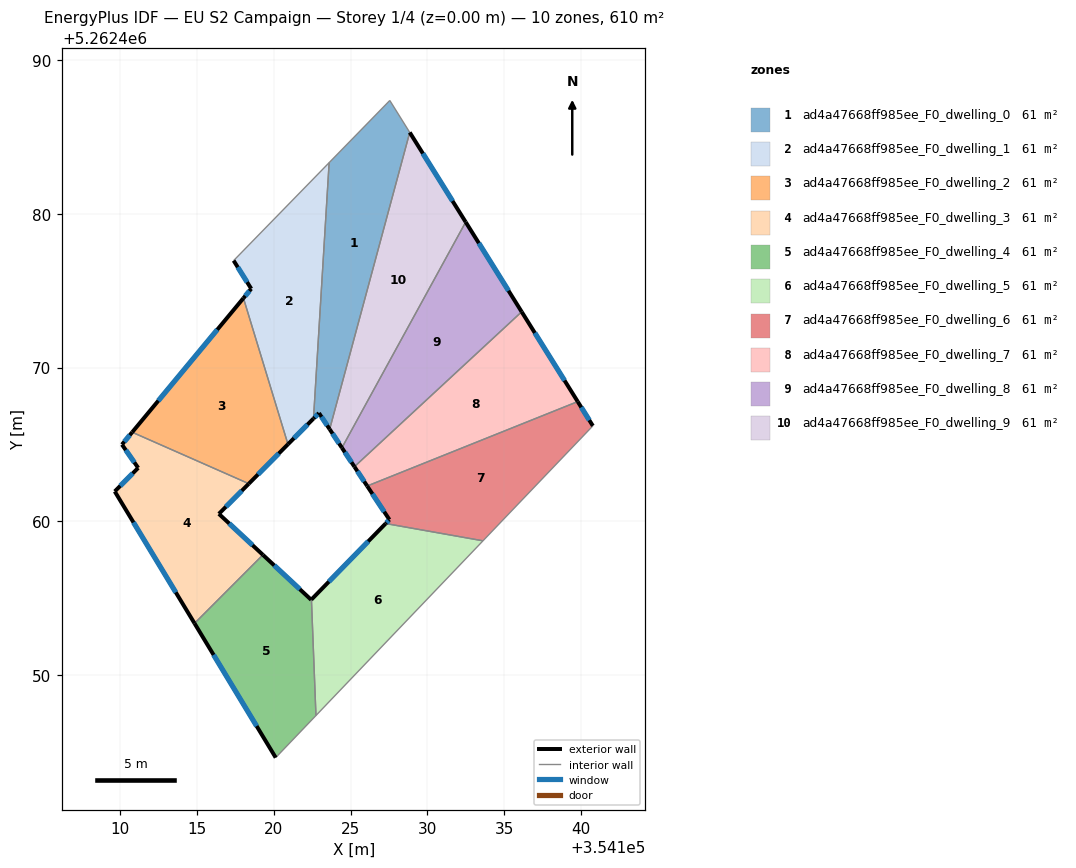
=== STOREY PLAN SPEC (per zone: floor XY polygon, exterior-wall plan segments, windows/doors) ===
zone 1: ad4a47668ff985ee_F0_dwelling_0  (61.0 m²)
  floor: (354127.55, 5262487.36) (354128.85, 5262485.29) (354123.64, 5262465.99) (354122.95, 5262467.04) (354122.59, 5262466.68) (354123.61, 5262483.32)
  exterior wall: (354122.95, 5262467.04) – (354123.64, 5262465.99)  [1.3 m]
    window: (354123.11, 5262466.79) – (354123.48, 5262466.23)  [1.1 m²]
  exterior wall: (354122.59, 5262466.68) – (354122.95, 5262467.04)  [0.5 m]
    window: (354122.68, 5262466.77) – (354122.86, 5262466.96)  [0.4 m²]
  interior walls: 4
zone 2: ad4a47668ff985ee_F0_dwelling_1  (61.0 m²)
  floor: (354123.61, 5262483.32) (354122.59, 5262466.68) (354120.93, 5262465.01) (354118.04, 5262474.51) (354118.54, 5262475.12) (354117.40, 5262476.95)
  exterior wall: (354120.93, 5262465.01) – (354122.59, 5262466.68)  [2.4 m]
    window: (354121.32, 5262465.40) – (354122.20, 5262466.29)  [2.0 m²]
  exterior wall: (354118.54, 5262475.12) – (354118.04, 5262474.51)  [0.8 m]
    window: (354118.43, 5262474.98) – (354118.16, 5262474.65)  [0.7 m²]
  exterior wall: (354117.40, 5262476.95) – (354118.54, 5262475.12)  [2.2 m]
    window: (354117.67, 5262476.52) – (354118.28, 5262475.55)  [1.8 m²]
  interior walls: 3
zone 3: ad4a47668ff985ee_F0_dwelling_2  (61.0 m²)
  floor: (354118.04, 5262474.51) (354120.93, 5262465.01) (354118.39, 5262462.45) (354110.80, 5262465.79)
  exterior wall: (354118.39, 5262462.45) – (354120.93, 5262465.01)  [3.6 m]
    window: (354118.99, 5262463.05) – (354120.34, 5262464.41)  [3.0 m²]
  exterior wall: (354118.04, 5262474.51) – (354110.80, 5262465.79)  [11.3 m]
    window: (354116.34, 5262472.46) – (354112.50, 5262467.84)  [9.6 m²]
  interior walls: 2
zone 4: ad4a47668ff985ee_F0_dwelling_3  (61.0 m²)
  floor: (354118.39, 5262462.45) (354116.44, 5262460.49) (354119.30, 5262457.82) (354114.86, 5262453.37) (354109.67, 5262461.94) (354111.19, 5262463.47) (354110.14, 5262464.99) (354110.80, 5262465.79)
  exterior wall: (354110.80, 5262465.79) – (354110.14, 5262464.99)  [1.0 m]
    window: (354110.65, 5262465.60) – (354110.30, 5262465.18)  [0.9 m²]
  exterior wall: (354116.44, 5262460.49) – (354118.39, 5262462.45)  [2.8 m]
    window: (354116.90, 5262460.95) – (354117.93, 5262461.99)  [2.3 m²]
  exterior wall: (354119.30, 5262457.82) – (354116.44, 5262460.49)  [3.9 m]
    window: (354118.63, 5262458.45) – (354117.11, 5262459.86)  [3.3 m²]
  exterior wall: (354109.67, 5262461.94) – (354114.86, 5262453.37)  [10.0 m]
    window: (354110.89, 5262459.93) – (354113.64, 5262455.38)  [8.5 m²]
  exterior wall: (354111.19, 5262463.47) – (354109.67, 5262461.94)  [2.2 m]
    window: (354110.84, 5262463.11) – (354110.03, 5262462.30)  [1.8 m²]
  exterior wall: (354110.14, 5262464.99) – (354111.19, 5262463.47)  [1.8 m]
    window: (354110.39, 5262464.63) – (354110.95, 5262463.83)  [1.6 m²]
  interior walls: 2
zone 5: ad4a47668ff985ee_F0_dwelling_4  (61.0 m²)
  floor: (354122.46, 5262454.92) (354122.75, 5262447.37) (354120.14, 5262444.64) (354114.86, 5262453.37) (354119.30, 5262457.82) (354122.44, 5262454.90)
  exterior wall: (354122.44, 5262454.90) – (354119.30, 5262457.82)  [4.3 m]
    window: (354121.71, 5262455.58) – (354120.04, 5262457.13)  [3.6 m²]
  exterior wall: (354122.46, 5262454.92) – (354122.44, 5262454.90)  [0.0 m]
  exterior wall: (354114.86, 5262453.37) – (354120.14, 5262444.64)  [10.2 m]
    window: (354116.10, 5262451.32) – (354118.90, 5262446.69)  [8.6 m²]
  interior walls: 3
zone 6: ad4a47668ff985ee_F0_dwelling_5  (61.0 m²)
  floor: (354133.61, 5262458.73) (354122.75, 5262447.37) (354122.46, 5262454.92) (354127.28, 5262459.86)
  exterior wall: (354127.28, 5262459.86) – (354122.46, 5262454.92)  [6.9 m]
    window: (354126.15, 5262458.70) – (354123.59, 5262456.08)  [5.8 m²]
  interior walls: 3
zone 7: ad4a47668ff985ee_F0_dwelling_6  (61.0 m²)
  floor: (354139.77, 5262467.78) (354140.76, 5262466.21) (354133.61, 5262458.73) (354127.28, 5262459.86) (354127.53, 5262460.11) (354126.08, 5262462.30)
  exterior wall: (354127.53, 5262460.11) – (354127.28, 5262459.86)  [0.4 m]
    window: (354127.47, 5262460.05) – (354127.34, 5262459.92)  [0.3 m²]
  exterior wall: (354126.08, 5262462.30) – (354127.53, 5262460.11)  [2.6 m]
    window: (354126.42, 5262461.78) – (354127.19, 5262460.62)  [2.2 m²]
  exterior wall: (354140.76, 5262466.21) – (354139.77, 5262467.78)  [1.9 m]
    window: (354140.53, 5262466.58) – (354140.00, 5262467.41)  [1.6 m²]
  interior walls: 3
zone 8: ad4a47668ff985ee_F0_dwelling_7  (61.0 m²)
  floor: (354136.13, 5262473.62) (354139.77, 5262467.78) (354126.08, 5262462.30) (354125.25, 5262463.55)
  exterior wall: (354125.25, 5262463.55) – (354126.08, 5262462.30)  [1.5 m]
    window: (354125.45, 5262463.26) – (354125.89, 5262462.59)  [1.3 m²]
  exterior wall: (354139.77, 5262467.78) – (354136.13, 5262473.62)  [6.9 m]
    window: (354138.92, 5262469.16) – (354136.98, 5262472.25)  [5.8 m²]
  interior walls: 2
zone 9: ad4a47668ff985ee_F0_dwelling_8  (61.0 m²)
  floor: (354132.49, 5262479.46) (354136.13, 5262473.62) (354125.25, 5262463.55) (354124.44, 5262464.78)
  exterior wall: (354124.44, 5262464.78) – (354125.25, 5262463.55)  [1.5 m]
    window: (354124.63, 5262464.49) – (354125.06, 5262463.84)  [1.2 m²]
  exterior wall: (354136.13, 5262473.62) – (354132.49, 5262479.46)  [6.9 m]
    window: (354135.27, 5262474.99) – (354133.34, 5262478.09)  [5.8 m²]
  interior walls: 2
zone 10: ad4a47668ff985ee_F0_dwelling_9  (61.0 m²)
  floor: (354128.85, 5262485.29) (354132.49, 5262479.46) (354124.44, 5262464.78) (354123.64, 5262465.99)
  exterior wall: (354123.64, 5262465.99) – (354124.44, 5262464.78)  [1.4 m]
    window: (354123.83, 5262465.70) – (354124.25, 5262465.06)  [1.2 m²]
  exterior wall: (354132.49, 5262479.46) – (354128.85, 5262485.29)  [6.9 m]
    window: (354131.63, 5262480.83) – (354129.71, 5262483.92)  [5.8 m²]
  interior walls: 2

=== DERIVED (storey summary) ===
Building: EU S2 Campaign
Storey: 1 of 4  (floor level z = 0.00 m)
Storey gross floor area: 609.7 m²
Zones on this storey: 10
  - ad4a47668ff985ee_F0_dwelling_0: floor 61.0 m²; exterior wall 1.8 m (5.3 m²); 2 window(s) 1.5 m²; WWR 28.1%
  - ad4a47668ff985ee_F0_dwelling_1: floor 61.0 m²; exterior wall 5.3 m (15.9 m²); 3 window(s) 4.5 m²; WWR 28.1%
  - ad4a47668ff985ee_F0_dwelling_2: floor 61.0 m²; exterior wall 14.9 m (44.8 m²); 2 window(s) 12.6 m²; WWR 28.1%
  - ad4a47668ff985ee_F0_dwelling_3: floor 61.0 m²; exterior wall 21.8 m (65.3 m²); 6 window(s) 18.4 m²; WWR 28.1%
  - ad4a47668ff985ee_F0_dwelling_4: floor 61.0 m²; exterior wall 14.5 m (43.5 m²); 2 window(s) 12.2 m²; WWR 28.1%
  - ad4a47668ff985ee_F0_dwelling_5: floor 61.0 m²; exterior wall 6.9 m (20.7 m²); 1 window(s) 5.8 m²; WWR 28.1%
  - ad4a47668ff985ee_F0_dwelling_6: floor 61.0 m²; exterior wall 4.8 m (14.5 m²); 3 window(s) 4.1 m²; WWR 28.1%
  - ad4a47668ff985ee_F0_dwelling_7: floor 61.0 m²; exterior wall 8.4 m (25.2 m²); 2 window(s) 7.1 m²; WWR 28.1%
  - ad4a47668ff985ee_F0_dwelling_8: floor 61.0 m²; exterior wall 8.4 m (25.1 m²); 2 window(s) 7.0 m²; WWR 28.1%
  - ad4a47668ff985ee_F0_dwelling_9: floor 61.0 m²; exterior wall 8.3 m (24.9 m²); 2 window(s) 7.0 m²; WWR 28.1%
Zone adjacency (shared interzone walls):
  - ad4a47668ff985ee_F0_dwelling_0 ↔ ad4a47668ff985ee_F0_dwelling_1
  - ad4a47668ff985ee_F0_dwelling_0 ↔ ad4a47668ff985ee_F0_dwelling_9
  - ad4a47668ff985ee_F0_dwelling_1 ↔ ad4a47668ff985ee_F0_dwelling_2
  - ad4a47668ff985ee_F0_dwelling_2 ↔ ad4a47668ff985ee_F0_dwelling_3
  - ad4a47668ff985ee_F0_dwelling_3 ↔ ad4a47668ff985ee_F0_dwelling_4
  - ad4a47668ff985ee_F0_dwelling_4 ↔ ad4a47668ff985ee_F0_dwelling_5
  - ad4a47668ff985ee_F0_dwelling_5 ↔ ad4a47668ff985ee_F0_dwelling_6
  - ad4a47668ff985ee_F0_dwelling_6 ↔ ad4a47668ff985ee_F0_dwelling_7
  - ad4a47668ff985ee_F0_dwelling_7 ↔ ad4a47668ff985ee_F0_dwelling_8
  - ad4a47668ff985ee_F0_dwelling_8 ↔ ad4a47668ff985ee_F0_dwelling_9